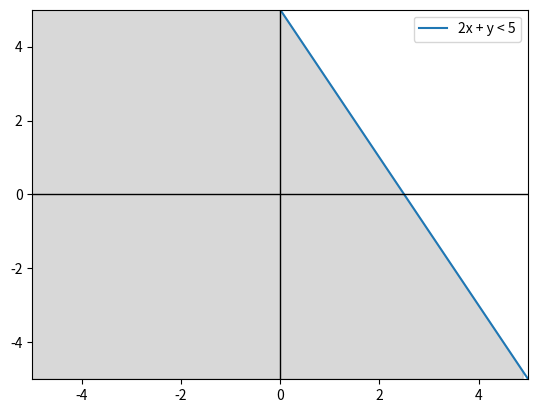

This figure's Python source:
import matplotlib.pyplot as plt
import numpy as np

# Definimos la función y(x) que representa la línea 2x + y = 5
def y(x):
    return 5 - 2*x

# Generamos un arreglo de 100 valores de x en el rango de -5 a 5 utilizando la función linspace de NumPy
x = np.linspace(-5, 5, 100)

# Calculamos los valores de y correspondientes a cada valor de x utilizando la función y(x)
y_values = y(x)

# Creamos una figura y un conjunto de ejes utilizando la función subplots de Matplotlib
fig, ax = plt.subplots()

# Agregamos la línea que representa la función y(x) en los ejes ax utilizando la función plot de Matplotlib,
# y añadimos una etiqueta a la leyenda
ax.plot(x, y_values, label='2x + y < 5')

# Llenamos el área bajo la curva de la línea utilizando la función fill_between de Matplotlib,
# estableciendo el límite inferior como -5 y el límite superior como los valores de y_values donde y_values es mayor que -5.
# Añadimos transparencia y un color gris a la zona sombreada.
ax.fill_between(x, y_values, -5, where=y_values>-5, color='gray', alpha=0.3)

# Agregamos líneas de referencia horizontal y vertical en el origen utilizando las funciones axhline y axvline de Matplotlib.
# Establecemos el grosor de las líneas a 1 y el color a negro.
ax.axhline(0, color='black', lw=1)
ax.axvline(0, color='black', lw=1)

# Establecemos los límites de los ejes x e y utilizando las funciones set_xlim y set_ylim de Matplotlib.
ax.set_xlim(-5, 5)
ax.set_ylim(-5, 5)

# Agregamos una leyenda a la figura utilizando la función legend de Matplotlib.
ax.legend()

# Mostramos la figura
plt.show()

